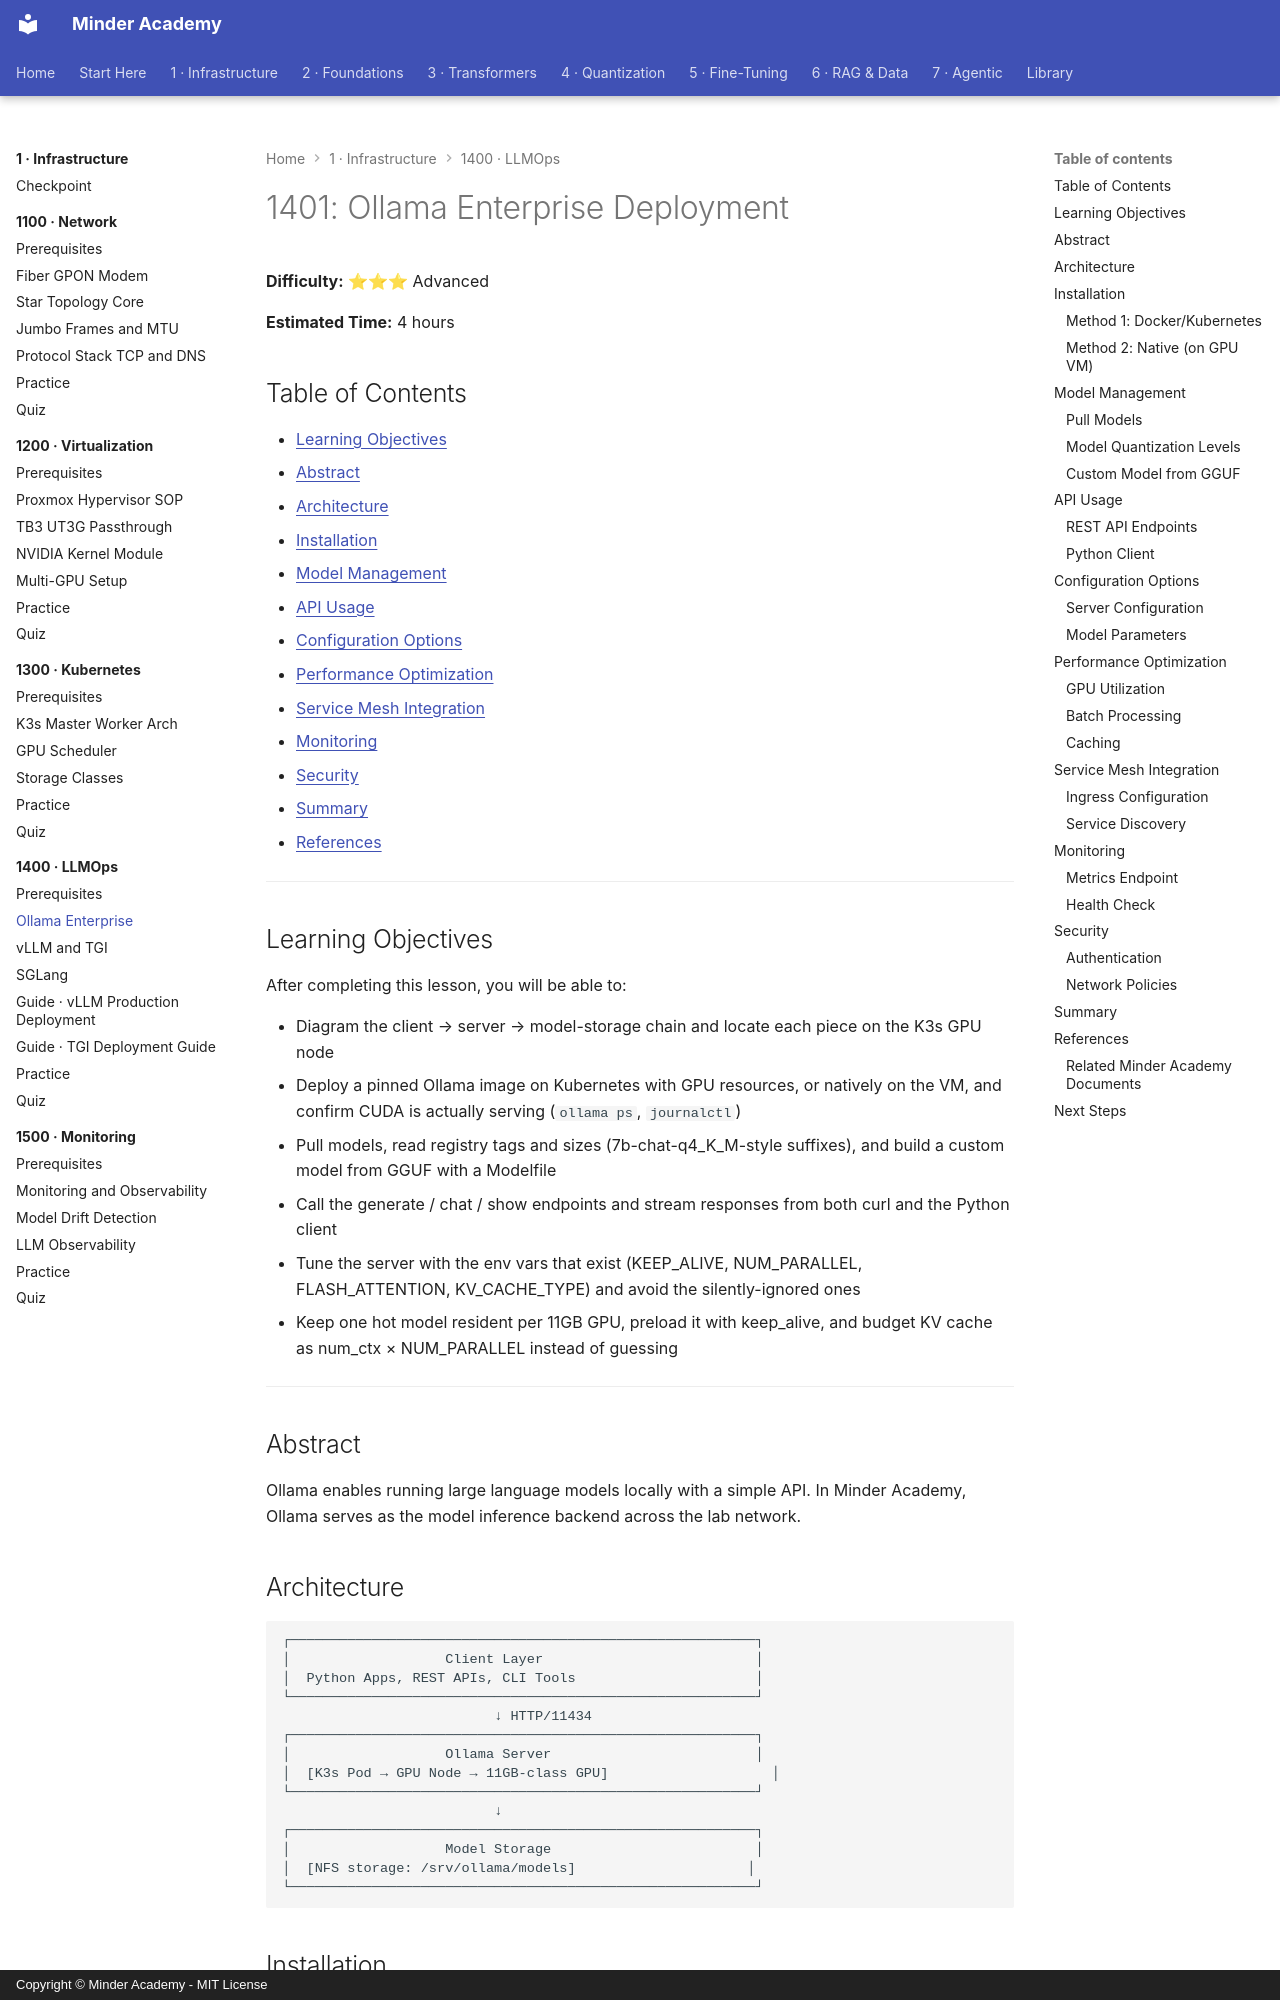

repository: minderhq/academy · page: phases/phase1-infra/1400-llmops/1401-Ollama-Enterprise/index.html · generator: mkdocs · copyright: Copyright © Minder Academy - MIT License

---
Document ID: 1401
Title: "1401: Ollama Enterprise Deployment"
Phase: 1
Module: 1400
Last Updated: 2026-10-17
Status: Complete
Difficulty: Advanced
Estimated Time: 4 hours
Prerequisites: See module README
Related: See module README
Tags: ['infrastructure', 'llmops', 'ollama', 'vllm', 'tgi']
---

# 1401: Ollama Enterprise Deployment

**Difficulty:** ⭐⭐⭐ Advanced

**Estimated Time:** 4 hours

## Table of Contents

- [Learning Objectives](#learning-objectives)
- [Abstract](#abstract)
- [Architecture](#architecture)
- [Installation](#installation)
- [Model Management](#model-management)
- [API Usage](#api-usage)
- [Configuration Options](#configuration-options)
- [Performance Optimization](#performance-optimization)
- [Service Mesh Integration](#service-mesh-integration)
- [Monitoring](#monitoring)
- [Security](#security)
- [Summary](#summary)
- [References](#references)

---

## Learning Objectives

After completing this lesson, you will be able to:

- Diagram the client → server → model-storage chain and locate each piece on the K3s GPU node
- Deploy a pinned Ollama image on Kubernetes with GPU resources, or natively on the VM, and confirm CUDA is actually serving (`ollama ps`, `journalctl`)
- Pull models, read registry tags and sizes (7b-chat-q4_K_M-style suffixes), and build a custom model from GGUF with a Modelfile
- Call the generate / chat / show endpoints and stream responses from both curl and the Python client
- Tune the server with the env vars that exist (KEEP_ALIVE, NUM_PARALLEL, FLASH_ATTENTION, KV_CACHE_TYPE) and avoid the silently-ignored ones
- Keep one hot model resident per 11GB GPU, preload it with keep_alive, and budget KV cache as num_ctx × NUM_PARALLEL instead of guessing

---

## Abstract
Ollama enables running large language models locally with a simple API. In Minder Academy, Ollama serves as the model inference backend across the lab network.

## Architecture

```text
┌─────────────────────────────────────────────────────────┐
│                   Client Layer                          │
│  Python Apps, REST APIs, CLI Tools                      │
└─────────────────────────────────────────────────────────┘
                          ↓ HTTP/11434
┌─────────────────────────────────────────────────────────┐
│                   Ollama Server                         │
│  [K3s Pod → GPU Node → 11GB-class GPU]                    │
└─────────────────────────────────────────────────────────┘
                          ↓
┌─────────────────────────────────────────────────────────┐
│                   Model Storage                         │
│  [NFS storage: /srv/ollama/models]                     │
└─────────────────────────────────────────────────────────┘
```

## Installation
